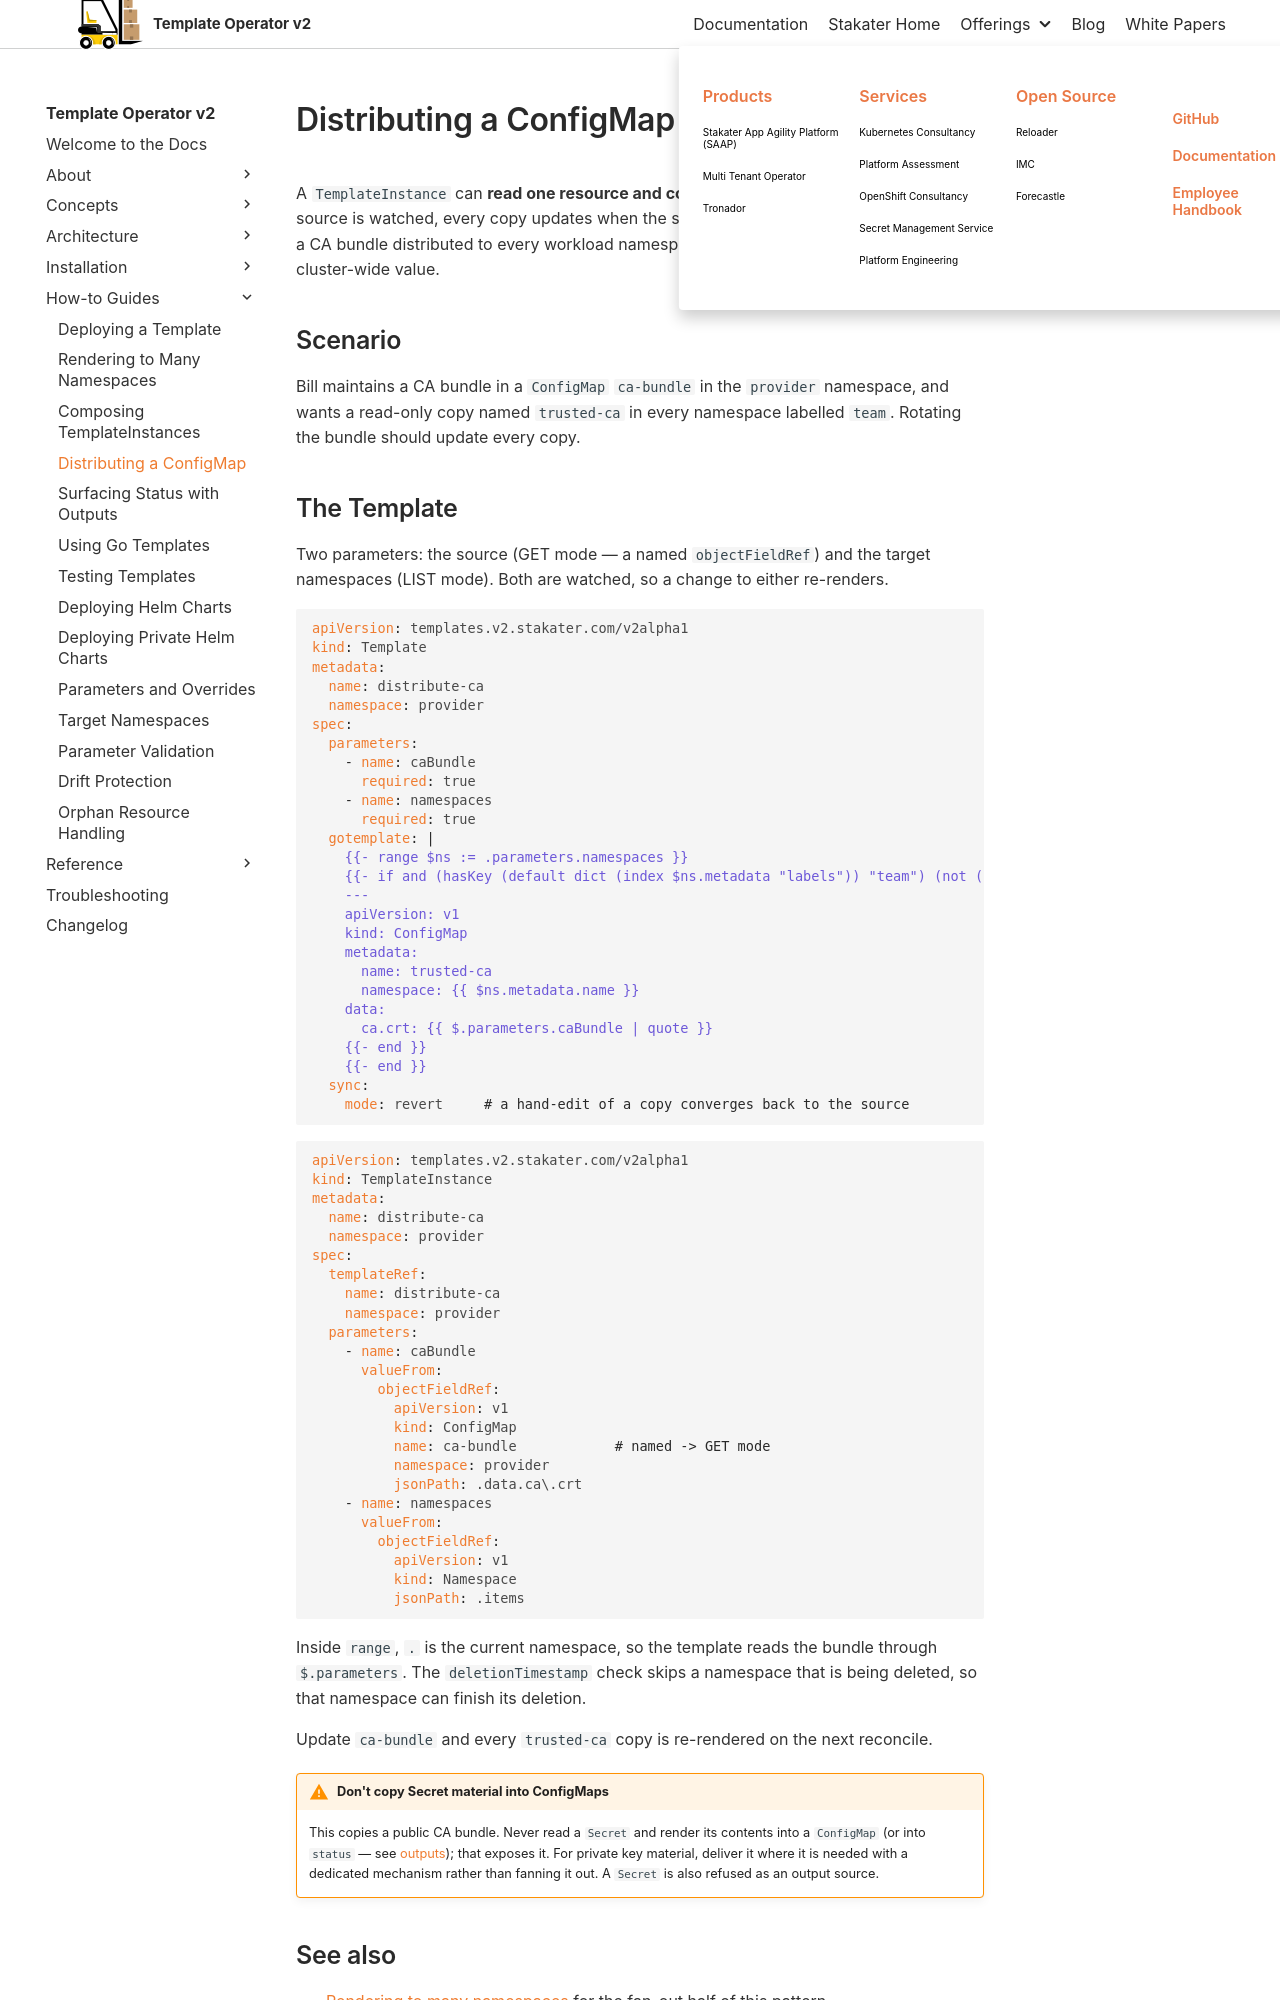

repository: stakater/template-operator-v2-docs · page: 0.1/how-to-guides/distributing-a-configmap.html · generator: mkdocs

# Distributing a ConfigMap

A `TemplateInstance` can **read one resource and copy it into many** — and because the source is watched, every copy updates when the source changes. The worked example is a CA bundle distributed to every workload namespace, but the mechanism suits any cluster-wide value.

## Scenario

Bill maintains a CA bundle in a `ConfigMap` `ca-bundle` in the `provider` namespace, and wants a read-only copy named `trusted-ca` in every namespace labelled `team`. Rotating the bundle should update every copy.
